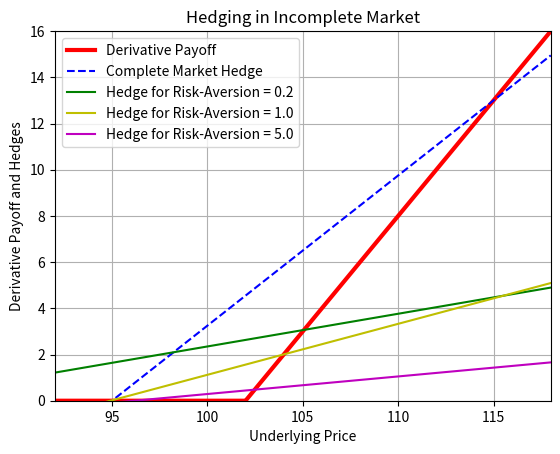

Reproduce this figure in Python.
from typing import NamedTuple, Callable, Mapping
from scipy.optimize import minimize_scalar, root_scalar
from scipy.integrate import quad
import numpy as np


class MaxExpUtility(NamedTuple):
    """
    The goal is to compute the price and hedges for a derivative
    for a single underlying in a single time-step setting. We
    assume that the underlying takes on a continuum of values
    at t=1 (hedge of underlying and risk-free security established
    at t = 0). This corresponds to an incomplete market scenario
    and so, there is no unique price. We determine pricing
    and hedging using the Maximum Expected Utility method and
    assume that the Utility function is CARA (-e^{-ax}/a) where
    a is the risk-aversion parameter. We assume the underlying
    follows a normal distribution at t=1.
    Formal Details in Appendix 4 of
    https://github.com/coverdrive/technical-documents/blob/master/finance/ArbitrageCompleteness.pdf
    """
    underlying_spot: float  # underlying value at t=0
    risk_free_rate: float  # risk-free security grows as e^{risk-free-rate}
    underlying_mean: float  # mean of underlying at t=1
    underlying_stdev: float  # standard deviation of underlying at t=1
    payoff_func: Callable[[float], float]  # derivative payoff at t=1

    def validate_spec(self) -> bool:
        b1 = self.risk_free_rate >= 0.
        b2 = self.underlying_stdev > 0.
        x = self.underlying_spot * np.exp(self.risk_free_rate)
        b3 = self.underlying_mean > x >\
            self.underlying_mean - self.underlying_stdev
        return all([b1, b2, b3])

    def complete_mkt_price_and_hedges(self) -> Mapping[str, float]:
        """
        This computes the price and hedges assuming a complete
        market, which means the underlying takes on two values
        at t=1. 1) mean + stdev 2) mean - stdev, with equal
        probabilities. This situation can be perfectly hedged
        with underlying and risk-free security. The following
        code provides the solution for the 2 equations and 2
        variables system
        alpha is the hedge in the underlying units and beta
        is the hedge in the risk-free security units
        """
        x = self.underlying_mean + self.underlying_stdev
        z = self.underlying_mean - self.underlying_stdev
        v1 = self.payoff_func(x)
        v2 = self.payoff_func(z)
        alpha = (v1 - v2) / (z - x)
        beta = - np.exp(-self.risk_free_rate) * (v1 + alpha * x)
        price = - (beta + alpha * self.underlying_spot)
        return {"price": price, "alpha": alpha, "beta": beta}

    def max_exp_util_for_zero(
        self,
        c: float,
        risk_aversion_param: float
    ) -> Mapping[str, float]:
        """
        This implements the closed-form solution when the derivative
        payoff is uniformly 0
        The input c refers to the cash one pays at t=0
        This means the net position of underlying together with risk-free
        asset is -c, i.e., alpha * underlying_spot + beta = -c
        """
        ra = risk_aversion_param
        er = np.exp(self.risk_free_rate)
        mu = self.underlying_mean
        sigma = self.underlying_stdev
        s0 = self.underlying_spot
        alpha = (mu - s0 * er) / (ra * sigma * sigma)
        beta = - (c + alpha * self.underlying_spot)
        max_val = - np.exp(-ra * (-er * c + alpha * (mu - s0 * er))
                           + (ra * alpha * sigma) ** 2 / 2) / ra
        return {"alpha": alpha, "beta": beta, "max_val": max_val}

    def max_exp_util(
        self,
        c: float,
        pf: Callable[[float], float],
        risk_aversion_param: float
    ) -> Mapping[str, float]:
        sigma2 = self.underlying_stdev * self.underlying_stdev
        mu = self.underlying_mean
        s0 = self.underlying_spot
        er = np.exp(self.risk_free_rate)
        factor = 1. / np.sqrt(2. * np.pi * sigma2)

        integral_lb = self.underlying_mean - self.underlying_stdev * 6
        integral_ub = self.underlying_mean + self.underlying_stdev * 6

        def eval_expectation(alpha: float, c=c) -> float:

            def integrand(rand: float, alpha=alpha, c=c) -> float:
                payoff = pf(rand) - er * c\
                         + alpha * (rand - er * s0)
                exponent = -(0.5 * (rand - mu) * (rand - mu) / sigma2
                             + risk_aversion_param * payoff)
                return - factor / risk_aversion_param * np.exp(exponent)

            return -quad(integrand, integral_lb, integral_ub)[0]

        res = minimize_scalar(eval_expectation)
        alpha_star = res["x"]
        max_val = - res["fun"]
        beta_star = - (c + alpha_star * s0)
        return {"alpha": alpha_star, "beta": beta_star, "max_val": max_val}

    def max_exp_util_price_and_hedge(
        self,
        risk_aversion_param: float
    ) -> Mapping[str, float]:
        meu_for_zero = self.max_exp_util_for_zero(0., risk_aversion_param)["max_val"]

        def prep_func(pr: float) -> float:
            return self.max_exp_util(
                pr,
                self.payoff_func,
                risk_aversion_param
            )["max_val"] - meu_for_zero

        lb = self.underlying_mean - self.underlying_stdev * 6
        ub = self.underlying_mean + self.underlying_stdev * 6
        payoff_vals = [self.payoff_func(x) for x in np.linspace(lb, ub, 1001)]
        lb_payoff = min(payoff_vals)
        ub_payoff = max(payoff_vals)

        opt_price = root_scalar(
            prep_func,
            bracket=[lb_payoff, ub_payoff],
            method="brentq"
        ).root

        hedges = self.max_exp_util(
            opt_price,
            self.payoff_func,
            risk_aversion_param
        )
        alpha = hedges["alpha"]
        beta = hedges["beta"]
        return {"price": opt_price, "alpha": alpha, "beta": beta}


if __name__ == '__main__':
    import matplotlib.pyplot as plt
    meu = MaxExpUtility(
        underlying_spot=100.,
        risk_free_rate=0.0,
        underlying_mean=105.,
        underlying_stdev=10.,
        payoff_func=lambda x: max(x-102,0)
    )

    if meu.validate_spec():
        plt.xlabel("Underlying Price")
        plt.ylabel("Derivative Payoff and Hedges")
        plt.title("Hedging in Incomplete Market")
        lb = meu.underlying_mean - meu.underlying_stdev * 1.3
        ub = meu.underlying_mean + meu.underlying_stdev * 1.3
        x_plot_pts = np.linspace(lb, ub, 1001)
        payoff_plot_pts = np.array([meu.payoff_func(x) for x in x_plot_pts])
        plt.plot(x_plot_pts, payoff_plot_pts, "r", linewidth=3, label="Derivative Payoff")
        cm_ph = meu.complete_mkt_price_and_hedges()
        cm_plot_pts = - (cm_ph["beta"] + cm_ph["alpha"] * x_plot_pts)
        plt.plot(x_plot_pts, cm_plot_pts, "b", linestyle="dashed", label="Complete Market Hedge")
        print("Complete Market Price = %.3f" % cm_ph["price"])
        print("Complete Market Alpha = %.3f" % cm_ph["alpha"])
        print("Complete Market Beta = %.3f" % cm_ph["beta"])
        for risk_aversion_param, color in [(0.2, "g"), (1.0, "y"), (5.0, "m")]:
            print("------ Risk Aversion Param = %.2f ----------" % risk_aversion_param)
            meu_for_zero = meu.max_exp_util_for_zero(0., risk_aversion_param)
            print("MEU for Zero Alpha = %.3f" % meu_for_zero["alpha"])
            print("MEU for Zero Beta = %.3f" % meu_for_zero["beta"])
            print("MEU for Zero Max Val = %.3f" % meu_for_zero["max_val"])
            res2 = meu.max_exp_util_price_and_hedge(risk_aversion_param)
            print(res2)
            im_plot_pts = - (res2["beta"] + res2["alpha"] * x_plot_pts)
            plt.plot(x_plot_pts, im_plot_pts, color, label="Hedge for Risk-Aversion = %.1f" % risk_aversion_param)

        plt.xlim(lb, ub)
        plt.ylim(min(payoff_plot_pts), max(payoff_plot_pts))
        plt.grid(True)
        plt.legend()
        plt.show()


